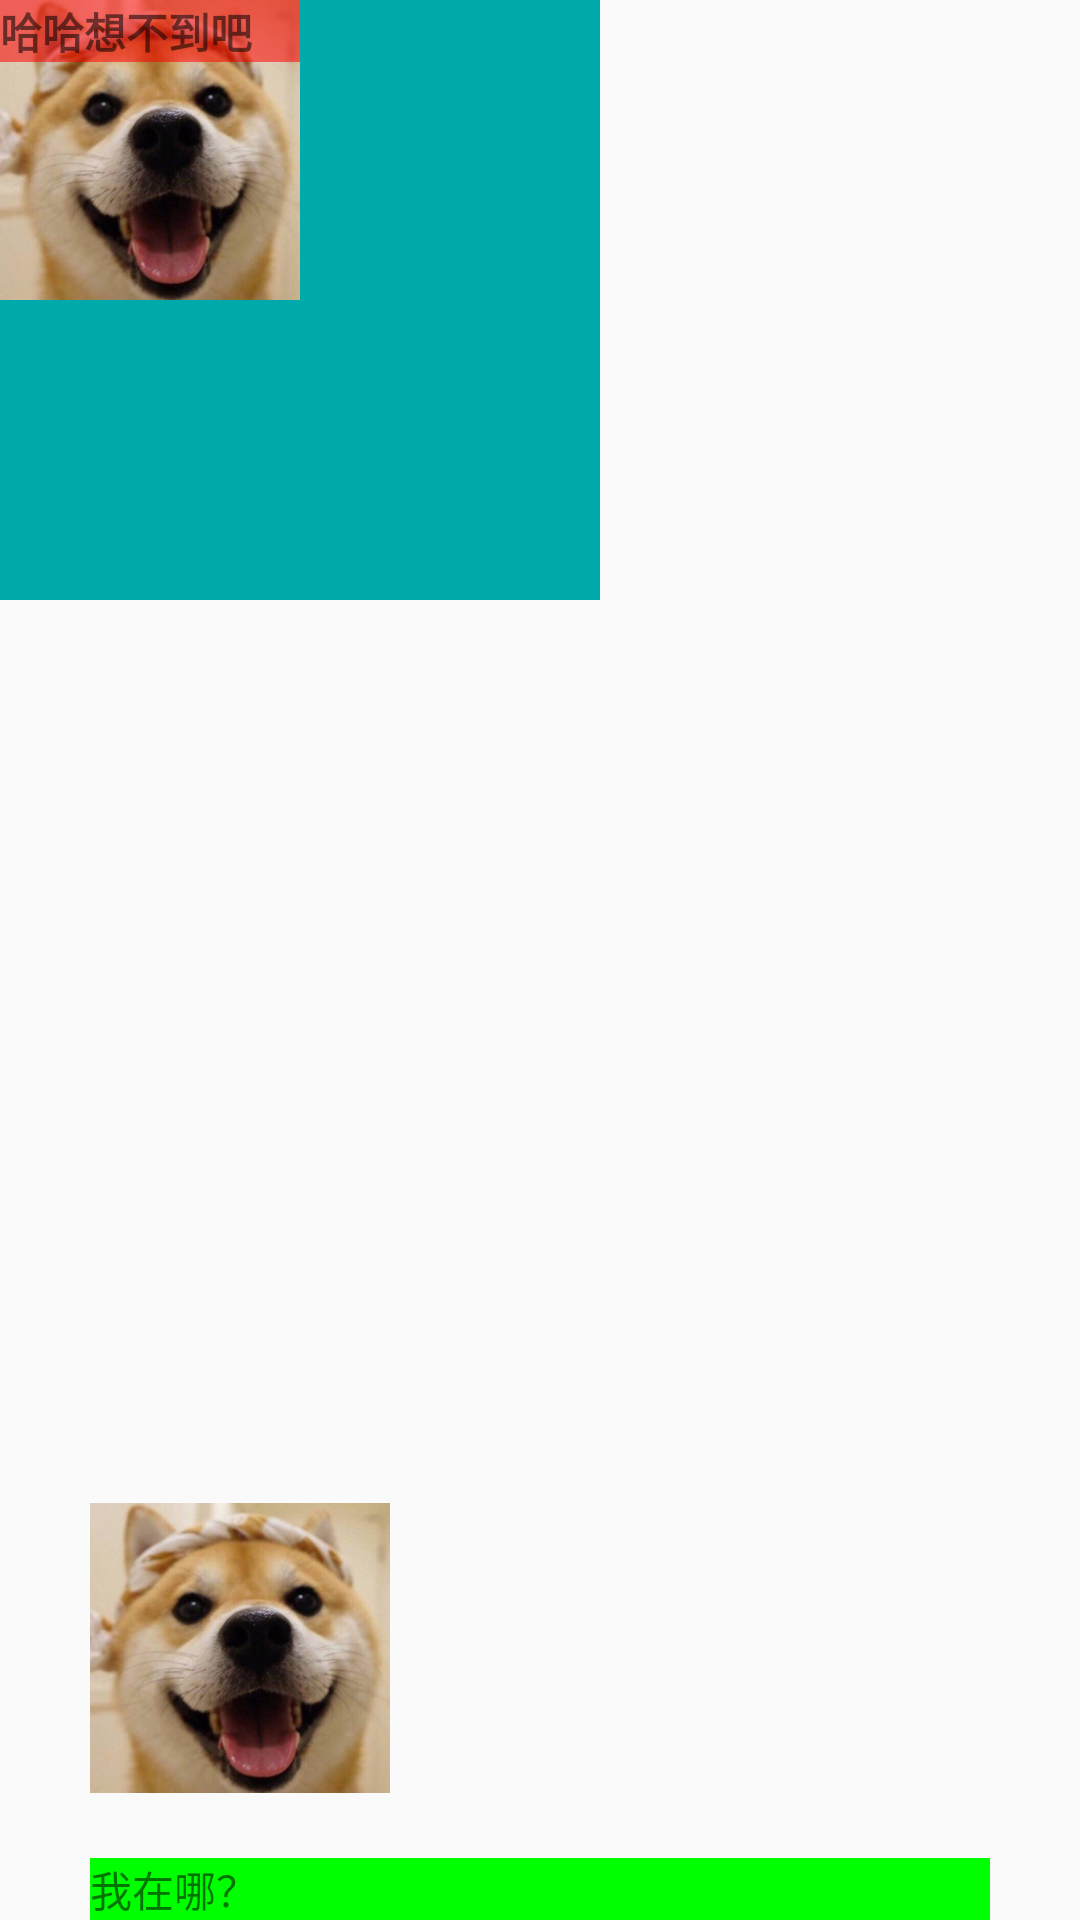

Here is an Android app screen rendered from its layout file. Give the layout XML and the strings, colors and styles it references.
<!-- AndroidManifest.xml: application theme AppTheme -->
<!-- res/layout/activity_layout.xml -->
<?xml version="1.0" encoding="utf-8"?>
<LinearLayout xmlns:android="http://schemas.android.com/apk/res/android"
    android:layout_width="match_parent"
    android:layout_height="match_parent"
    xmlns:tools="http://schemas.android.com/tools"
    android:orientation="vertical"
    tools:context=".LayoutActivity">
    
    <FrameLayout
        android:background="#00aaaa"
        android:layout_width="200dp"
        android:layout_height="200dp">
        <ImageView
            android:background="@mipmap/ic_dog"
            android:layout_width="100dp"
            android:layout_height="100dp"/>
        <TextView
            android:text="哈哈想不到吧"
            android:textStyle="bold"
            android:background="#88FF0000"
            android:layout_width="100dp"
            android:layout_height="wrap_content"/>


    </FrameLayout>

    <RelativeLayout
        android:layout_width="match_parent"
        android:layout_height="match_parent">+

        <ImageView
            android:src="@mipmap/ic_dog"
            android:layout_width="100dp"
            android:layout_height="100dp"
            android:layout_above="@id/txt_where"
            android:layout_alignLeft="@+id/txt_where"
            android:layout_alignWithParentIfMissing="true"
            android:layout_marginBottom="20dp"/>
        <TextView
            android:id="@+id/txt_where"
            android:visibility="visible"
            android:text="我在哪？"
            android:background="#00FF00"
            android:layout_width="300dp"
            android:layout_height="wrap_content"
            android:layout_centerHorizontal="true"
            android:layout_alignParentBottom="true"
            />
    </RelativeLayout>
</LinearLayout>
<!-- resources referenced by this layout -->
<resources>
  <!-- mipmap ic_dog: png bitmap (mipmap-xxhdpi, 306927 bytes) -->
  <style name="AppTheme" parent="Theme.AppCompat.Light.DarkActionBar">
          
          <item name="colorPrimary">@color/colorPrimary</item>
          <item name="colorPrimaryDark">@color/colorPrimaryDark</item>
          <item name="colorAccent">@color/colorAccent</item>
      </style>
  <!-- not gathered from this repository: default colours our renderer supplied (Android Studio template values) -->
  <color name="colorPrimary">#FF6200EE</color>
  <color name="colorPrimaryDark">#FF3700B3</color>
  <color name="colorAccent">#FF03DAC5</color>
</resources>
